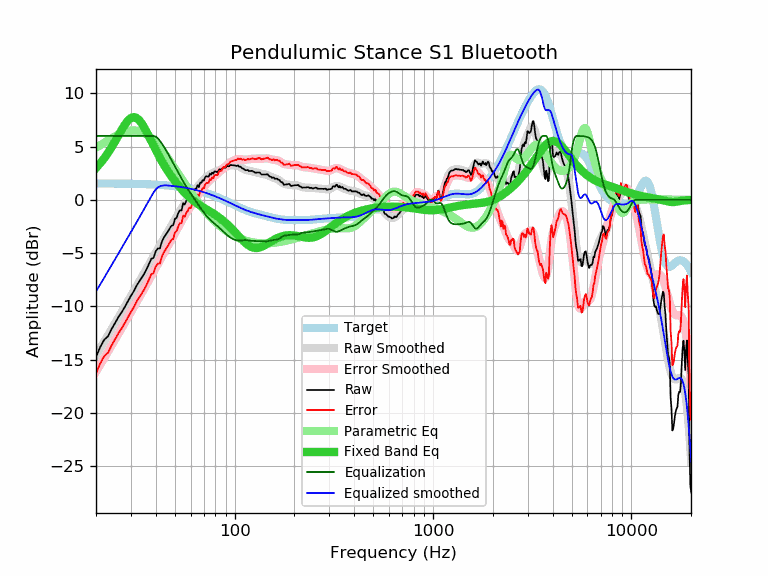

The table this chart was drawn from, first rows:
frequency, raw, error, smoothed, error_smoothed, equalization, parametric_eq, equalized_raw, equalized_smoothed, target
20, -14.73, -16.27, -14.59, -16.13, 6.00, 2.99, -8.73, -8.59, 1.54
21, -13.81, -15.35, -13.93, -15.47, 6.00, 3.43, -7.81, -7.93, 1.54
22, -13.12, -14.66, -13.30, -14.84, 6.00, 3.90, -7.12, -7.30, 1.54
23, -12.80, -14.34, -12.69, -14.23, 6.00, 4.41, -6.80, -6.69, 1.53
24, -12.09, -13.62, -12.11, -13.64, 6.00, 4.96, -6.09, -6.11, 1.53
25, -11.53, -13.06, -11.54, -13.07, 6.00, 5.52, -5.53, -5.54, 1.53
26, -10.96, -12.49, -11.00, -12.53, 6.00, 6.08, -4.96, -5.00, 1.53
27, -10.51, -12.03, -10.48, -12.00, 6.00, 6.61, -4.51, -4.48, 1.52
28, -10.01, -11.53, -9.98, -11.50, 6.00, 7.08, -4.01, -3.98, 1.52
29, -9.50, -11.02, -9.49, -11.01, 6.00, 7.45, -3.50, -3.49, 1.51
30, -9.00, -10.51, -9.02, -10.53, 6.00, 7.69, -3.00, -3.02, 1.51
31, -8.57, -10.08, -8.56, -10.07, 6.00, 7.77, -2.57, -2.56, 1.50
32, -8.06, -9.56, -8.12, -9.62, 6.00, 7.69, -2.06, -2.12, 1.50
33, -7.67, -9.16, -7.68, -9.18, 6.00, 7.48, -1.67, -1.68, 1.49
34, -7.29, -8.78, -7.26, -8.75, 6.00, 7.17, -1.29, -1.26, 1.48
35, -6.93, -8.41, -6.85, -8.33, 6.00, 6.79, -0.93, -0.85, 1.48
36, -6.49, -7.96, -6.45, -7.92, 6.00, 6.37, -0.49, -0.45, 1.47
37, -6.01, -7.47, -6.06, -7.52, 6.00, 5.94, -0.01, -0.06, 1.46
38, -5.53, -6.98, -5.68, -7.13, 6.00, 5.50, 0.47, 0.32, 1.45
39, -5.43, -6.87, -5.31, -6.75, 6.00, 5.08, 0.57, 0.69, 1.44
40, -4.82, -6.25, -4.95, -6.38, 5.93, 4.68, 1.10, 0.97, 1.43
41, -4.56, -5.98, -4.60, -6.02, 5.77, 4.30, 1.21, 1.17, 1.42
42, -4.55, -5.96, -4.27, -5.67, 5.54, 3.94, 0.99, 1.27, 1.41
43, -3.90, -5.30, -3.94, -5.33, 5.27, 3.60, 1.37, 1.33, 1.39
44, -3.53, -4.91, -3.62, -5.00, 4.98, 3.28, 1.45, 1.36, 1.38
45, -3.26, -4.63, -3.32, -4.68, 4.68, 2.99, 1.42, 1.36, 1.36
46, -2.98, -4.33, -3.02, -4.36, 4.36, 2.71, 1.38, 1.35, 1.35
47, -2.69, -4.03, -2.72, -4.06, 4.06, 2.45, 1.36, 1.33, 1.33
48, -2.43, -3.75, -2.43, -3.75, 3.75, 2.20, 1.32, 1.32, 1.32
49, -2.37, -3.67, -2.15, -3.45, 3.45, 1.97, 1.07, 1.30, 1.30
50, -1.78, -3.06, -1.87, -3.14, 3.14, 1.75, 1.36, 1.28, 1.28
51, -1.67, -2.93, -1.59, -2.85, 2.85, 1.54, 1.17, 1.26, 1.26
52, -1.22, -2.46, -1.31, -2.55, 2.55, 1.35, 1.33, 1.24, 1.24
53, -0.97, -2.19, -1.05, -2.27, 2.27, 1.17, 1.30, 1.22, 1.22
54, -0.99, -2.19, -0.80, -1.99, 1.99, 0.99, 1.00, 1.19, 1.19
55, -0.30, -1.47, -0.56, -1.73, 1.73, 0.83, 1.43, 1.17, 1.17
56, -0.43, -1.58, -0.34, -1.48, 1.48, 0.67, 1.05, 1.15, 1.15
57, -0.10, -1.22, -0.13, -1.25, 1.25, 0.53, 1.15, 1.12, 1.12
58, 0.05, -1.05, 0.07, -1.03, 1.03, 0.39, 1.08, 1.10, 1.10
59, 0.35, -0.72, 0.25, -0.82, 0.82, 0.26, 1.17, 1.07, 1.07
60, 0.26, -0.78, 0.43, -0.61, 0.61, 0.14, 0.87, 1.04, 1.04
61, 0.58, -0.43, 0.60, -0.41, 0.41, 0.02, 0.99, 1.01, 1.01
62, 0.79, -0.19, 0.77, -0.21, 0.21, -0.08, 1.00, 0.98, 0.98
63, 1.01, 0.06, 0.93, -0.02, 0.02, -0.18, 1.03, 0.95, 0.95
64, 1.05, 0.13, 1.09, 0.17, -0.17, -0.28, 0.88, 0.92, 0.92
65, 1.39, 0.50, 1.24, 0.36, -0.36, -0.37, 1.03, 0.89, 0.89
66, 1.19, 0.33, 1.39, 0.54, -0.54, -0.45, 0.65, 0.85, 0.85
67, 1.63, 0.81, 1.54, 0.72, -0.72, -0.53, 0.91, 0.82, 0.82
68, 1.61, 0.82, 1.67, 0.89, -0.89, -0.61, 0.72, 0.79, 0.79
69, 1.86, 1.11, 1.80, 1.05, -1.05, -0.68, 0.81, 0.75, 0.75
70, 1.80, 1.08, 1.92, 1.21, -1.21, -0.75, 0.59, 0.71, 0.71
71, 2.14, 1.46, 2.03, 1.35, -1.35, -0.82, 0.79, 0.68, 0.68
72, 2.23, 1.59, 2.13, 1.49, -1.49, -0.89, 0.74, 0.64, 0.64
73, 2.19, 1.59, 2.22, 1.62, -1.62, -0.95, 0.57, 0.60, 0.60
74, 2.18, 1.61, 2.30, 1.73, -1.73, -1.02, 0.44, 0.56, 0.56
75, 2.47, 1.94, 2.37, 1.84, -1.84, -1.08, 0.62, 0.53, 0.53
76, 2.36, 1.87, 2.43, 1.94, -1.94, -1.15, 0.41, 0.49, 0.49
77, 2.56, 2.11, 2.48, 2.04, -2.04, -1.21, 0.52, 0.45, 0.45
78, 2.45, 2.04, 2.53, 2.13, -2.13, -1.28, 0.32, 0.41, 0.41
79, 2.67, 2.30, 2.58, 2.21, -2.21, -1.35, 0.46, 0.37, 0.37
... 553 more rows
